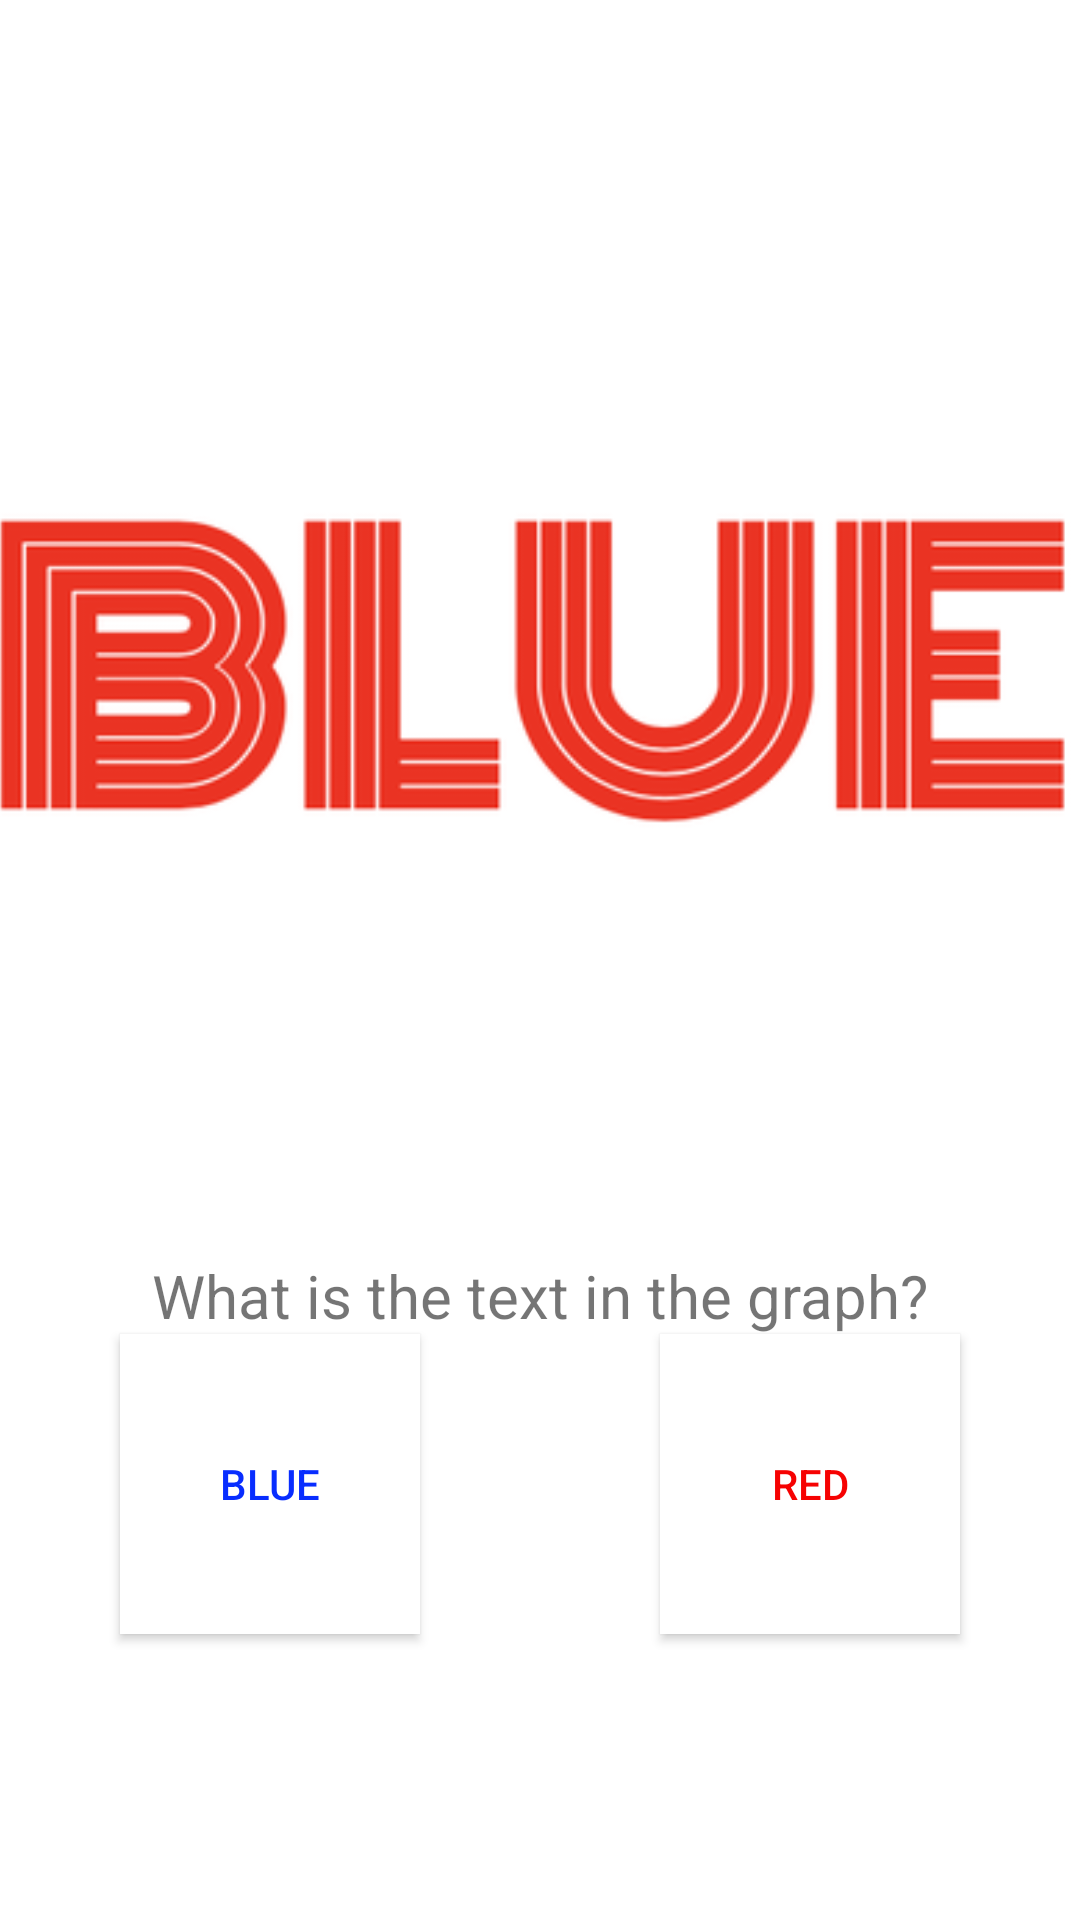

This screen was rendered from an Android layout file. Write that file and the resources it references.
<!-- AndroidManifest.xml: application theme Theme.LightTheme -->
<!-- res/layout/fragment_detail2.xml -->
<?xml version="1.0" encoding="utf-8"?>
<androidx.constraintlayout.widget.ConstraintLayout xmlns:android="http://schemas.android.com/apk/res/android"
    xmlns:app="http://schemas.android.com/apk/res-auto"
    xmlns:tools="http://schemas.android.com/tools"
    android:id="@+id/frameLayout5"
    android:layout_width="match_parent"
    android:layout_height="match_parent"
    tools:context=".ui.main.Detail2Fragment">

    <androidx.constraintlayout.widget.Guideline
        android:id="@+id/left_deatil2"
        android:layout_width="wrap_content"
        android:layout_height="wrap_content"
        android:orientation="vertical"
        app:layout_constraintGuide_percent="0.03" />

    <androidx.constraintlayout.widget.Guideline
        android:id="@+id/right_detail2"
        android:layout_width="wrap_content"
        android:layout_height="wrap_content"
        android:orientation="vertical"
        app:layout_constraintGuide_percent="0.97" />

    <androidx.constraintlayout.widget.Guideline
        android:id="@+id/top_detail2"
        android:layout_width="wrap_content"
        android:layout_height="wrap_content"
        android:orientation="horizontal"
        app:layout_constraintGuide_percent="0.03" />

    <androidx.constraintlayout.widget.Guideline
        android:id="@+id/bottom_detail2"
        android:layout_width="wrap_content"
        android:layout_height="wrap_content"
        android:orientation="horizontal"
        app:layout_constraintGuide_percent="0.85" />

    <ImageView
        android:id="@+id/gamePic_detail2"
        android:layout_width="382dp"
        android:layout_height="335dp"
        android:layout_marginTop="32dp"
        android:src="@drawable/blue"
        app:layout_constraintEnd_toStartOf="@+id/right_detail2"
        app:layout_constraintStart_toStartOf="@+id/left_deatil2"
        app:layout_constraintTop_toTopOf="@+id/top_detail2" />

    <TextView
        android:id="@+id/question1"
        android:layout_width="wrap_content"
        android:layout_height="wrap_content"
        android:layout_marginTop="32dp"
        android:text="@string/question1"
        android:textSize="20sp"
        app:layout_constraintEnd_toStartOf="@+id/right_detail2"
        app:layout_constraintStart_toStartOf="@+id/left_deatil2"
        app:layout_constraintTop_toBottomOf="@+id/gamePic_detail2" />

    <Button
        android:id="@+id/red_answer_detail2"
        android:layout_width="100dp"
        android:layout_height="100dp"
        android:layout_marginStart="180dp"
        android:background="@color/white"
        android:text="@string/red"
        android:textColor="#F60202"
        app:layout_constraintBottom_toTopOf="@+id/bottom_detail2"
        app:layout_constraintEnd_toStartOf="@+id/right_detail2"
        app:layout_constraintStart_toStartOf="@+id/left_deatil2"
        app:layout_constraintTop_toBottomOf="@+id/question1" />

    <Button
        android:id="@+id/blue_answer_detail2"
        android:layout_width="100dp"
        android:layout_height="100dp"
        android:layout_marginEnd="180dp"
        android:background="@color/white"
        android:text="@string/BLUE"
        android:textColor="#082DFF"
        app:layout_constraintBottom_toTopOf="@+id/bottom_detail2"
        app:layout_constraintEnd_toStartOf="@+id/right_detail2"
        app:layout_constraintStart_toStartOf="@+id/left_deatil2"
        app:layout_constraintTop_toBottomOf="@+id/question1" />
</androidx.constraintlayout.widget.ConstraintLayout>
<!-- resources referenced by this layout -->
<resources>
  <color name="white">#FFFFFFFF</color>
  <!-- drawable blue: png bitmap (drawable-hdpi, 12034 bytes) -->
  <string name="BLUE">BLUE</string>
  <string name="question1">What is the text in the graph?</string>
  <string name="red">RED</string>
  <style name="Theme.LightTheme" parent="Theme.MaterialComponents.DayNight.DarkActionBar">
          
          <item name="colorPrimary">@color/purple_500</item>
          <item name="colorPrimaryVariant">@color/purple_700</item>
          <item name="colorOnPrimary">@color/white</item>
          
          <item name="colorSecondary">@color/teal_200</item>
          <item name="colorSecondaryVariant">@color/teal_700</item>
          <item name="colorOnSecondary">@color/black</item>
          
          <item name="android:statusBarColor" tools:targetApi="l">?attr/colorPrimaryVariant</item>
          
      </style>
  <color name="purple_500">#91B2CC</color>
  <color name="purple_700">#758C9F</color>
  <color name="teal_200">#ECC8F3</color>
  <color name="teal_700">#B581BD</color>
  <color name="black">#342437</color>
</resources>
